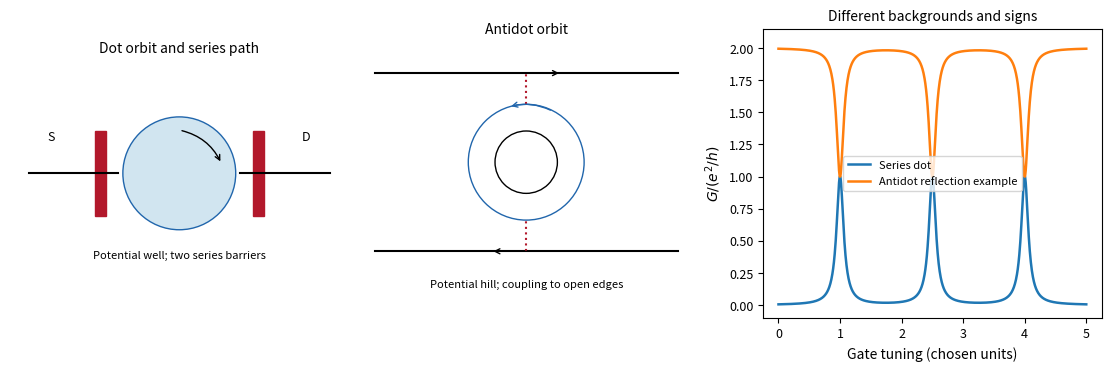

Write the Python code that produced this figure.
"""Original explanatory model; output is a basename in the working directory."""
import numpy as np
import matplotlib.pyplot as plt
from matplotlib.patches import Circle, Rectangle, FancyArrowPatch
plt.rcParams.update({'font.size':9,'axes.titlesize':10,'axes.labelsize':10})

fig,axs=plt.subplots(1,3,figsize=(11,3.6),layout='constrained')
ax=axs[0];ax.plot([-1.6,-.65],[0,0],color='black');ax.plot([.65,1.6],[0,0],color='black');ax.add_patch(Circle((0,0),.6,fc='#d1e5f0',ec='#2166ac'));ax.add_patch(Rectangle((-.9,-.45),.12,.9,color='#b2182b'));ax.add_patch(Rectangle((.78,-.45),.12,.9,color='#b2182b'));ax.text(-1.4,.35,'S');ax.text(1.3,.35,'D');ax.annotate('',xy=(.45,.1),xytext=(0,.46),arrowprops={'arrowstyle':'->','connectionstyle':'arc3,rad=-.25'});ax.text(0,-.9,'Potential well; two series barriers',ha='center',fontsize=8);ax.set(xlim=(-1.8,1.8),ylim=(-1.2,1.2),title='Dot orbit and series path');ax.set_aspect('equal');ax.axis('off')
ax=axs[1]
for y,sgn in [(1,1),(-1,-1)]:ax.plot([-1.7,1.7],[y,y],color='black');ax.annotate('',xy=(sgn*.4,y),xytext=(-sgn*.4,y),arrowprops={'arrowstyle':'->'})
ax.add_patch(Circle((0,0),.35,fc='white',ec='black'));ax.add_patch(Circle((0,0),.65,fill=False,ec='#2166ac'));ax.annotate('',xy=(-.2,.62),xytext=(.3,.57),arrowprops={'arrowstyle':'->','color':'#2166ac','connectionstyle':'arc3,rad=.2'});ax.plot([0,0],[.65,1],ls=':',color='#b2182b');ax.plot([0,0],[-1,-.65],ls=':',color='#b2182b');ax.text(0,-1.4,'Potential hill; coupling to open edges',ha='center',fontsize=8);ax.set(xlim=(-1.9,1.9),ylim=(-1.6,1.35),title='Antidot orbit');ax.set_aspect('equal');ax.axis('off')
x=np.linspace(0,5,1200);L=sum(.07**2/((x-t)**2+.07**2) for t in [1,2.5,4]);L=np.clip(L,0,1);axs[2].plot(x,L,lw=1.8,label='Series dot');axs[2].plot(x,2-L,lw=1.8,label='Antidot reflection example');axs[2].set(xlabel='Gate tuning (chosen units)',ylabel=r'$G/(e^2/h)$',title='Different backgrounds and signs',ylim=(-.1,2.15));axs[2].legend(fontsize=8)
fig.savefig('paper-1-dot-comparison.png',dpi=170,facecolor='white');plt.close(fig)
